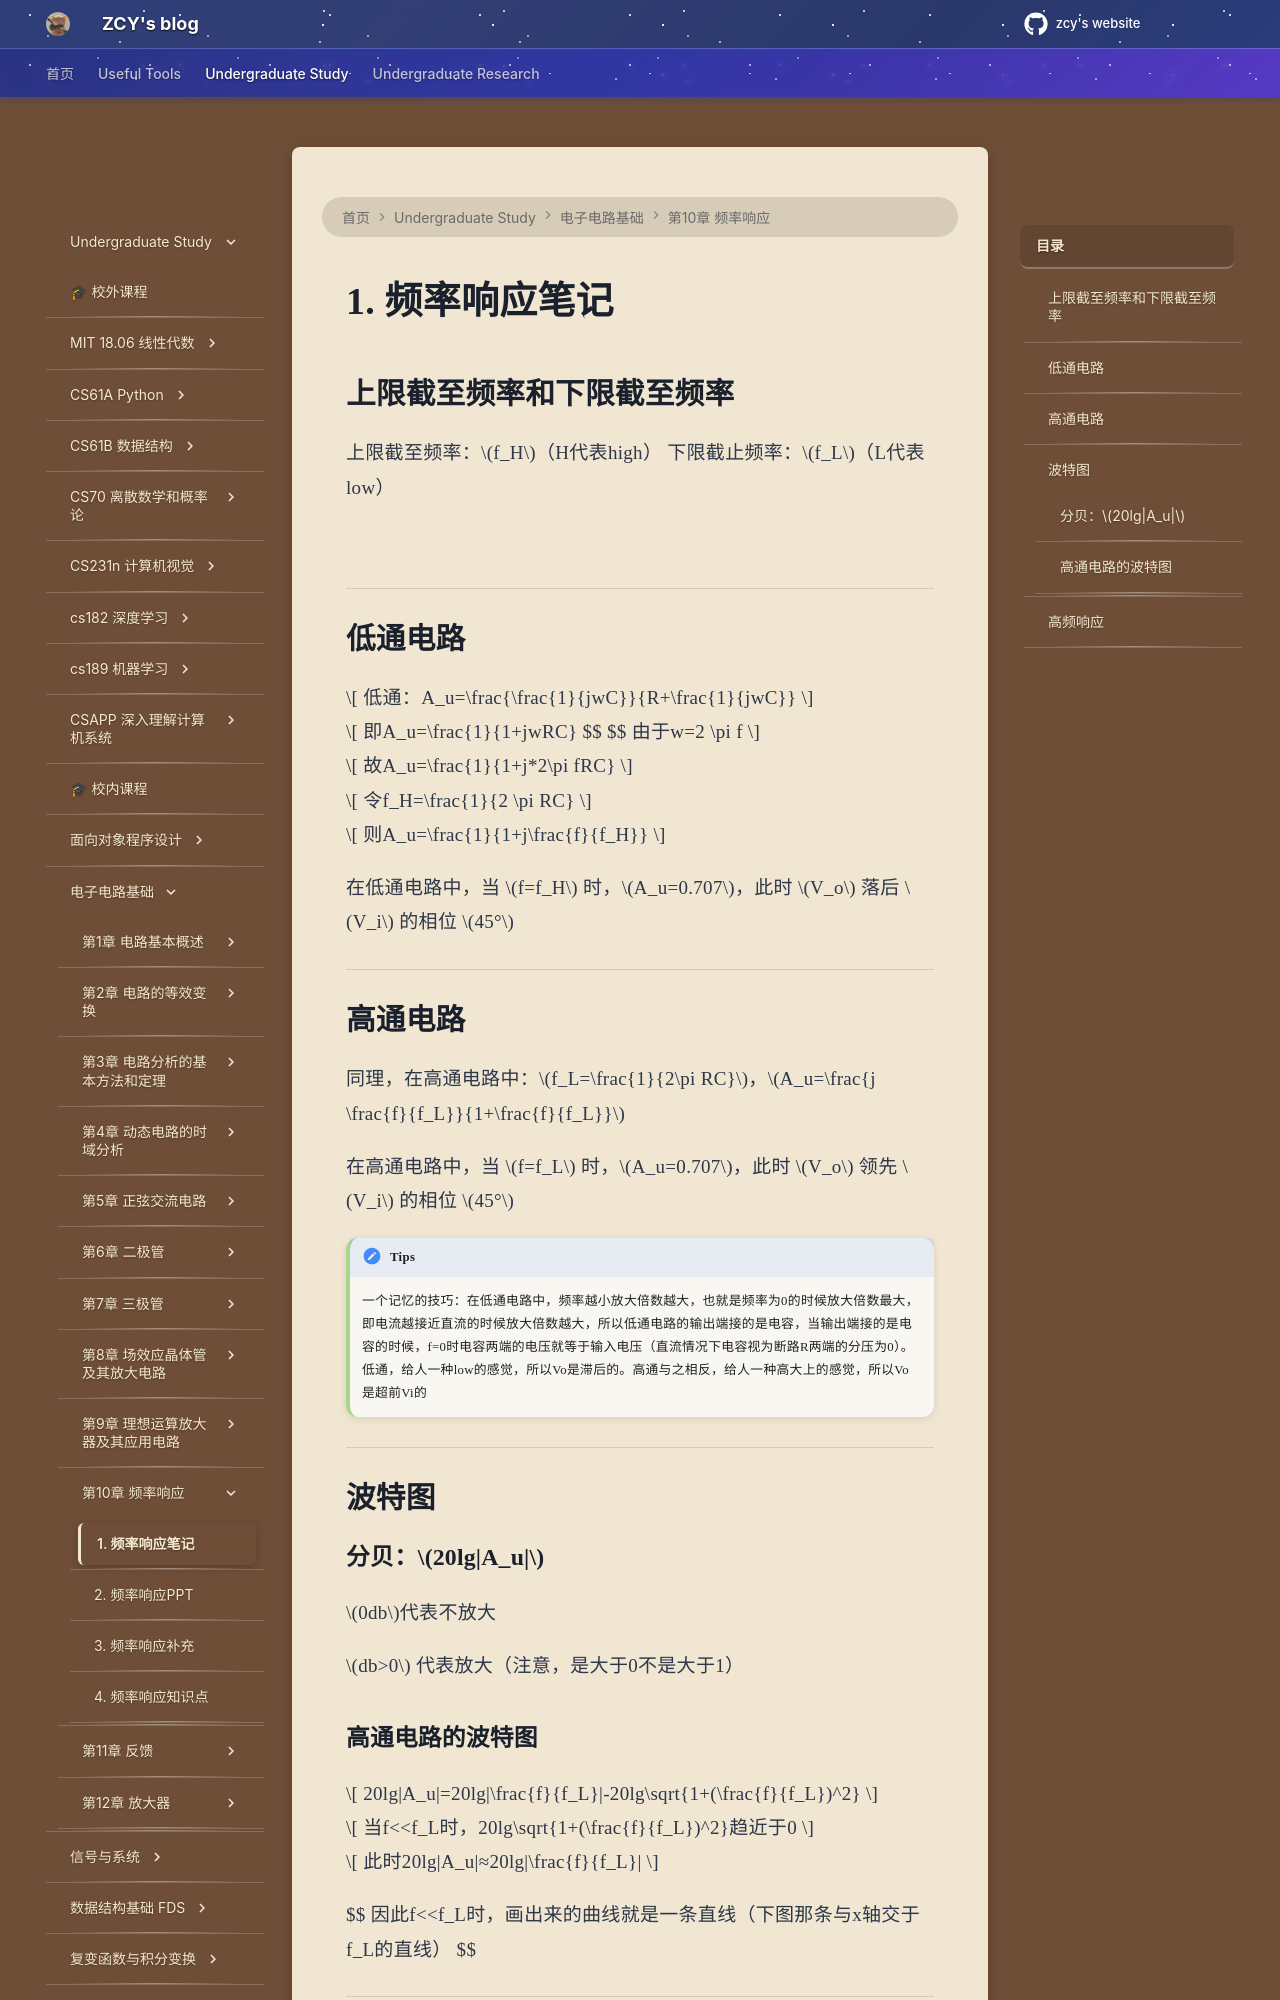

repository: mouchenmou/ZCY-s-website · page: 笔记本/电子电路基础/第10章 频率响应/频率响应/index.html · generator: mkdocs

## 上限截至频率和下限截至频率

上限截至频率：$f_H$（H代表high）
下限截止频率：$f_L$（L代表low）

![](附件/Pasted%20image%2020251220215645.png)


---

## 低通电路
$$
低通：A_u=\frac{\frac{1}{jwC}}{R+\frac{1}{jwC}}
$$

$$
即A_u=\frac{1}{1+jwRC}
$$
$$
由于w=2 \pi f
$$

$$
故A_u=\frac{1}{1+j*2\pi fRC}
$$

$$
令f_H=\frac{1}{2 \pi RC}
$$

$$
则A_u=\frac{1}{1+j\frac{f}{f_H}}
$$

在低通电路中，当 $f=f_H$ 时，$A_u=0.707$，此时 $V_o$ 落后 $V_i$ 的相位 $45°$

---
## 高通电路

同理，在高通电路中：$f_L=\frac{1}{2\pi  RC}$，$A_u=\frac{j \frac{f}{f_L}}{1+\frac{f}{f_L}}$

在高通电路中，当 $f=f_L$ 时，$A_u=0.707$，此时 $V_o$ 领先 $V_i$ 的相位 $45°$

!!! tips
    一个记忆的技巧：在低通电路中，频率越小放大倍数越大，也就是频率为0的时候放大倍数最大，即电流越接近直流的时候放大倍数越大，所以低通电路的输出端接的是电容，当输出端接的是电容的时候，f=0时电容两端的电压就等于输入电压（直流情况下电容视为断路R两端的分压为0）。低通，给人一种low的感觉，所以Vo是滞后的。高通与之相反，给人一种高大上的感觉，所以Vo是超前Vi的

---
## 波特图

### 分贝：$20lg|A_u|$
$0db$代表不放大

$db>0$ 代表放大（注意，是大于0不是大于1）

### 高通电路的波特图

$$
20lg|A_u|=20lg|\frac{f}{f_L}|-20lg\sqrt{1+(\frac{f}{f_L})^2}
$$

$$
当f<<f_L时，20lg\sqrt{1+(\frac{f}{f_L})^2}趋近于0
$$

$$
此时20lg|A_u|≈20lg|\frac{f}{f_L}|
$$

$$
因此f<<f_L时，画出来的曲线就是一条直线（下图那条与x轴交于f_L的直线）
$$
![](附件/Pasted%20image%2020251220220448.png)

---
